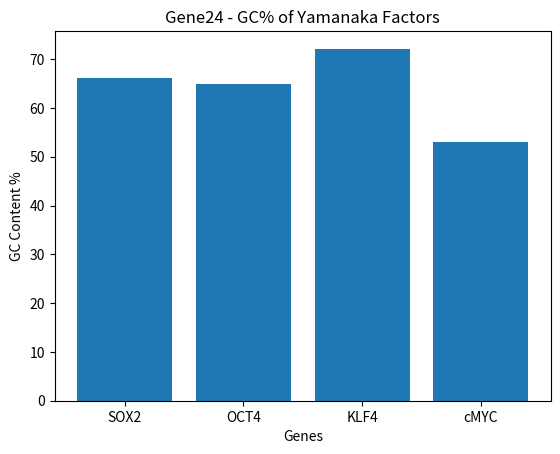

Here is the Python script that generated this plot:
import matplotlib.pyplot as plt

genes = {
    "SOX2": 66.15,
    "OCT4": 65.0,
    "KLF4": 72.13,
    "cMYC": 53.03
}

names = list(genes.keys())
values = list(genes.values())

plt.figure()
plt.bar(names, values)
plt.title("Gene24 - GC% of Yamanaka Factors")
plt.ylabel("GC Content %")
plt.xlabel("Genes")
plt.savefig("gc_chart.png")
print("Chart saved as gc_chart.png - 4 factors analyzed")
for n, v in genes.items():
    print(f"{n}: {v}%")
